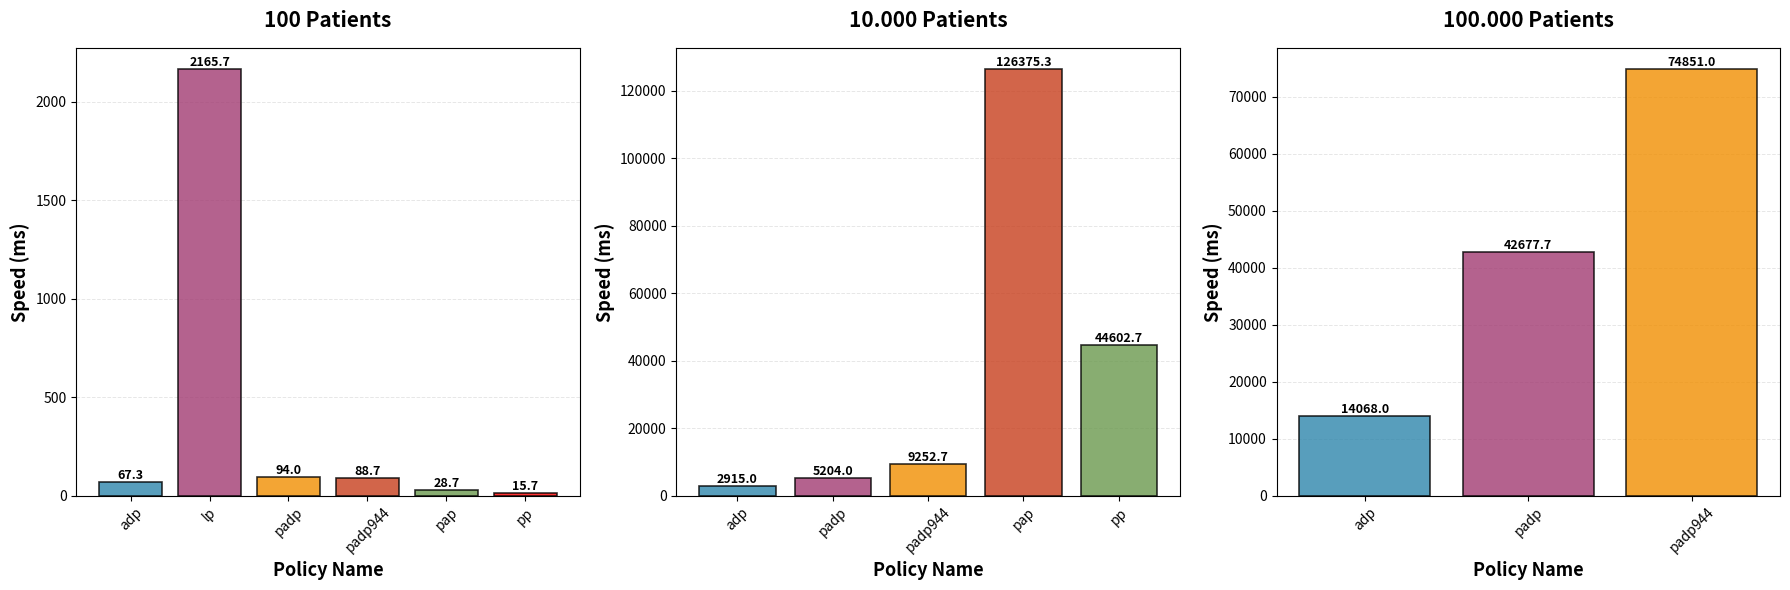

Generate this figure with matplotlib: (Note: this script raises an exception after producing the figure.)
import matplotlib.pyplot as plt
import numpy as np
import pandas as pd

##### 100 Patients Dataset
summary_100 = {
    "overall": [5980, 5916, 5957],
    "adp": [212, 209, 224],
    "lp": [5073, 5051, 5066],
    "padp": [175, 165, 166],
    "padp944": [159, 149, 156],
    "pap": [60, 56, 56],
    "pp": [41, 37, 33]
}

sample_100 = {
    "adp": [57, 54, 59],
    "lp": [738, 737, 740],
    "padp": [18, 16, 15],
    "padp944": [24, 14, 14],
    "pap": [5, 4, 4],
    "pp": [3, 3, 3]
}
delta_100 = {
    "adp": [9, 13, 9],
    "lp": [755, 748, 749],
    "padp": [18, 18, 19],
    "padp944": [15, 15, 16],
    "pap": [9, 8, 9],
    "pp": [6, 6, 4]
}
t_closeness_100 = {
    "adp": [70, 64, 68],
    "lp": [2164, 2161, 2172],
    "padp": [99, 94, 89],
    "padp944": [89, 87, 90],
    "pap": [28, 29, 29],
    "pp": [18, 16, 13]
}
population_100 = {
    "adp": [11, 11, 15],
    "lp": [1405, 1394, 1393],
    "padp": [28, 27, 28],
    "padp944": [17, 17, 18],
    "pap": [7, 7, 6],
    "pp": [3, 3, 4]
}

###### 10.000 Patients Dataset
summary_10000 = {
    "overall": [202604, 205994, 188339],
    "adp": [4055, 3970, 3926],
    "padp": [10007, 10045, 9780],
    "padp944": [12857, 12891, 11971 ],
    "pap": [129567, 132171, 120315],
    "pp": [45739, 46637, 42043]
}

sample_10000 = {
    "adp": [346, 318, 312],
    "padp": [1222, 1294, 1239],
    "padp944": [853, 857, 789],
    "pap": [250, 232, 253],
    "pp": [58, 38, 36]
}
delta_10000 = {
    "adp": [318, 297, 302],
    "padp": [1367, 1215, 1204],
    "padp944": [1017, 921, 923],
    "pap": [295, 304, 306],
    "pp": [67, 63, 61]
}
t_closeness_10000 = {
    "adp": [2939, 2921, 2885],
    "padp": [5171, 5333, 5108],
    "padp944": [9407, 9523, 8828],
    "pap": [128590, 131210, 119326],
    "pp": [45526, 46434, 41848]
}
population_10000 = {
    "adp": [354, 354, 337],
    "padp": [2233, 2177, 2205],
    "padp944": [1561, 1572, 1413],
    "pap": [417, 376, 381],
    "pp": [70, 67, 68]
}

##### 100.000 Patients Dataset
summary_100000 = {
    "overall": [228940, 228582, 228253],
    "adp": [23119, 23333, 23516],
    "padp": [87952, 87848, 87507],
    "padp944": [107845, 107274, 106636],
    "pap": [7894, 7908, 8409],
    "pp": [1864, 1951, 1928]
}

sample_100000 = {
    "adp": [2859, 2730, 2702],
    "padp": [11634, 11652, 11654],
    "padp944": [8597, 8750, 8627],
    "pap": [2044, 2007, 2052],
    "pp": [518, 567, 527]
}
delta_100000 = {
    "adp": [2856, 2840, 2802],
    "padp": [11933, 12352, 11928],
    "padp944": [9402, 10019, 9332],
    "pap": [2261, 2344, 2522],
    "pp": [629, 616, 653]
}
t_closeness_100000 = {
    "adp": [13794, 13948, 14462],
    "padp": [43047, 42533, 42453],
    "padp944": [75769, 74364, 74420],
    "pap": ['Timeout'],
    "pp": ['Timeout']
}
population_100000 = {
    "adp": [3533, 3733, 3467],
    "padp": [21324, 21295, 21456],
    "padp944": [14236, 14099, 14218],
    "pap": [3577, 3545, 3820],
    "pp": [705, 751, 733]
}

dataset_names = ['100 Patients', '10.000 Patients', '100.000 Patients']

summary_100_df = pd.DataFrame({
    "policy_name": ["summary", "adp", "lp", "padp", "padp944", "pap", "pp"],
    "speed_ms": [np.mean(summary_100["overall"]), np.mean(summary_100["adp"]), np.mean(summary_100["lp"]), np.mean(summary_100["padp"]), np.mean(summary_100["padp944"]), np.mean(summary_100["pap"]), np.mean(summary_100["pp"])]
})

summary_10000_df = pd.DataFrame({
    "policy_name": ["summary", "adp", "padp", "padp944", "pap", "pp"],
    "speed_ms": [np.mean(summary_10000["overall"]), np.mean(summary_10000["adp"]), np.mean(summary_10000["padp"]), np.mean(summary_10000["padp944"]), np.mean(summary_10000["pap"]), np.mean(summary_10000["pp"])]
})
summary_100000_df = pd.DataFrame({
    "policy_name": ["summary", "adp", "padp", "padp944", "pap", "pp"],
    "speed_ms": [np.mean(summary_100000["overall"]), np.mean(summary_100000["adp"]), np.mean(summary_100000["padp"]), np.mean(summary_100000["padp944"]), np.mean(summary_100000["pap"]), np.mean(summary_100000["pp"])]
})

delta_100_df = pd.DataFrame({
    "policy_name": ["adp", "lp", "padp", "padp944", "pap", "pp"],
    "speed_ms": [np.mean(delta_100["adp"]), np.mean(delta_100["lp"]), np.mean(delta_100["padp"]), np.mean(delta_100["padp944"]), np.mean(delta_100["pap"]), np.mean(delta_100["pp"])]
})

delta_10000_df = pd.DataFrame({
    "policy_name": ["adp", "padp", "padp944", "pap", "pp"],
    "speed_ms": [np.mean(delta_10000["adp"]), np.mean(delta_10000["padp"]), np.mean(delta_10000["padp944"]), np.mean(delta_10000["pap"]), np.mean(delta_10000["pp"])]
})
delta_100000_df = pd.DataFrame({
    "policy_name": ["adp", "padp", "padp944", "pap", "pp"],
    "speed_ms": [np.mean(delta_100000["adp"]), np.mean(delta_100000["padp"]), np.mean(delta_100000["padp944"]), np.mean(delta_100000["pap"]), np.mean(delta_100000["pp"])]
})

sample_100_df = pd.DataFrame({
    "policy_name": ["adp", "lp", "padp", "padp944", "pap", "pp"],
    "speed_ms": [np.mean(sample_100["adp"]), np.mean(sample_100["lp"]), np.mean(sample_100["padp"]), np.mean(sample_100["padp944"]), np.mean(sample_100["pap"]), np.mean(sample_100["pp"])]
})

sample_10000_df = pd.DataFrame({
    "policy_name": ["adp", "padp", "padp944", "pap", "pp"],
    "speed_ms": [np.mean(sample_10000["adp"]), np.mean(sample_10000["padp"]), np.mean(sample_10000["padp944"]), np.mean(sample_10000["pap"]), np.mean(sample_10000["pp"])]
})
sample_100000_df = pd.DataFrame({
    "policy_name": ["adp", "padp", "padp944", "pap", "pp"],
    "speed_ms": [np.mean(sample_100000["adp"]), np.mean(sample_100000["padp"]), np.mean(sample_100000["padp944"]), np.mean(sample_100000["pap"]), np.mean(sample_100000["pp"])]
})

population_100_df = pd.DataFrame({
    "policy_name": ["adp", "lp", "padp", "padp944", "pap", "pp"],
    "speed_ms": [np.mean(population_100["adp"]), np.mean(population_100["lp"]), np.mean(population_100["padp"]), np.mean(population_100["padp944"]), np.mean(population_100["pap"]), np.mean(population_100["pp"])]
})

population_10000_df = pd.DataFrame({
    "policy_name": ["adp", "padp", "padp944", "pap", "pp"],
    "speed_ms": [np.mean(population_10000["adp"]), np.mean(population_10000["padp"]), np.mean(population_10000["padp944"]), np.mean(population_10000["pap"]), np.mean(population_10000["pp"])]
})
population_100000_df = pd.DataFrame({
    "policy_name": ["adp", "padp", "padp944", "pap", "pp"],
    "speed_ms": [np.mean(population_100000["adp"]), np.mean(population_100000["padp"]), np.mean(population_100000["padp944"]), np.mean(population_100000["pap"]), np.mean(population_100000["pp"])]
})

t_closeness_100_df = pd.DataFrame({
    "policy_name": ["adp", "lp", "padp", "padp944", "pap", "pp"],
    "speed_ms": [np.mean(t_closeness_100["adp"]), np.mean(t_closeness_100["lp"]), np.mean(t_closeness_100["padp"]), np.mean(t_closeness_100["padp944"]), np.mean(t_closeness_100["pap"]), np.mean(t_closeness_100["pp"])]
})

t_closeness_10000_df = pd.DataFrame({
    "policy_name": ["adp", "padp", "padp944", "pap", "pp"],
    "speed_ms": [np.mean(t_closeness_10000["adp"]), np.mean(t_closeness_10000["padp"]), np.mean(t_closeness_10000["padp944"]), np.mean(t_closeness_10000["pap"]), np.mean(t_closeness_10000["pp"])]
})
t_closeness_100000_df = pd.DataFrame({
    "policy_name": ["adp", "padp", "padp944"],
    "speed_ms": [np.mean(t_closeness_100000["adp"]), np.mean(t_closeness_100000["padp"]), np.mean(t_closeness_100000["padp944"])]
})

# Create figure with 3 subplots
fig, axes = plt.subplots(1, 3, figsize=(18, 6))

# List of dataframes
dataframes = [t_closeness_100_df, t_closeness_10000_df, t_closeness_100000_df]

# Color palette
colors = ['#2E86AB', '#A23B72', '#F18F01', '#C73E1D', '#6A994E', 'red', 'orange']

# Plot each dataset
for idx, (df, ax, dataset_name) in enumerate(zip(dataframes, axes, dataset_names)):
    # Create bar plot
    bars = ax.bar(df['policy_name'], df['speed_ms'],
                  color=colors[:len(df)],
                  edgecolor='black',
                  linewidth=1.2,
                  alpha=0.8)

    # Customize subplot
    ax.set_xlabel('Policy Name', fontsize=13, fontweight='bold')
    ax.set_ylabel('Speed (ms)', fontsize=13, fontweight='bold')
    ax.set_title(dataset_name, fontsize=15, fontweight='bold', pad=15)
    ax.grid(axis='y', alpha=0.3, linestyle='--', linewidth=0.7)
    ax.set_axisbelow(True)

    # Rotate x-axis labels if needed
    ax.tick_params(axis='x', rotation=45)

    # Add value labels on top of bars
    for bar in bars:
        height = bar.get_height()
        ax.text(bar.get_x() + bar.get_width()/2., height,
                f'{height:.1f}',
                ha='center', va='bottom', fontsize=9, fontweight='bold')

    # Add statistics text box
    mean_speed = df['speed_ms'].mean()
    min_speed = df['speed_ms'].min()
    max_speed = df['speed_ms'].max()

    stats_text = f'Avg: {mean_speed:.1f} ms\nMin: {min_speed:.1f} ms\nMax: {max_speed:.1f} ms'
    # ax.text(0.02, 0.98, stats_text, transform=ax.transAxes,
    #         fontsize=9, verticalalignment='top', horizontalalignment='left',
    #         bbox=dict(boxstyle='round', facecolor='wheat', alpha=0.7))

# Add main title
# fig.suptitle('Offline Policy Auditing Performance Comparison Across Datasets',
#              fontsize=16, fontweight='bold', y=1.02)

# Adjust layout
plt.tight_layout()

# Save the plot
output_path = 'plots/t-closeness_policy_auditing_plot.png'
plt.savefig(output_path, dpi=300, bbox_inches='tight')
print(f"Plot saved to: {output_path}")

# Print summary statistics
print("\n=== Summary Statistics ===")
for dataset_name, df in zip(dataset_names, dataframes):
    print(f"\n{dataset_name}:")
    print(f"  Avg: {df['speed_ms'].mean():.2f} ms")
    print(f"  Min:  {df['speed_ms'].min():.2f} ms")
    print(f"  Max:  {df['speed_ms'].max():.2f} ms")
    print(f"  Median:    {df['speed_ms'].median():.2f} ms")

# Display the plot
plt.show()
